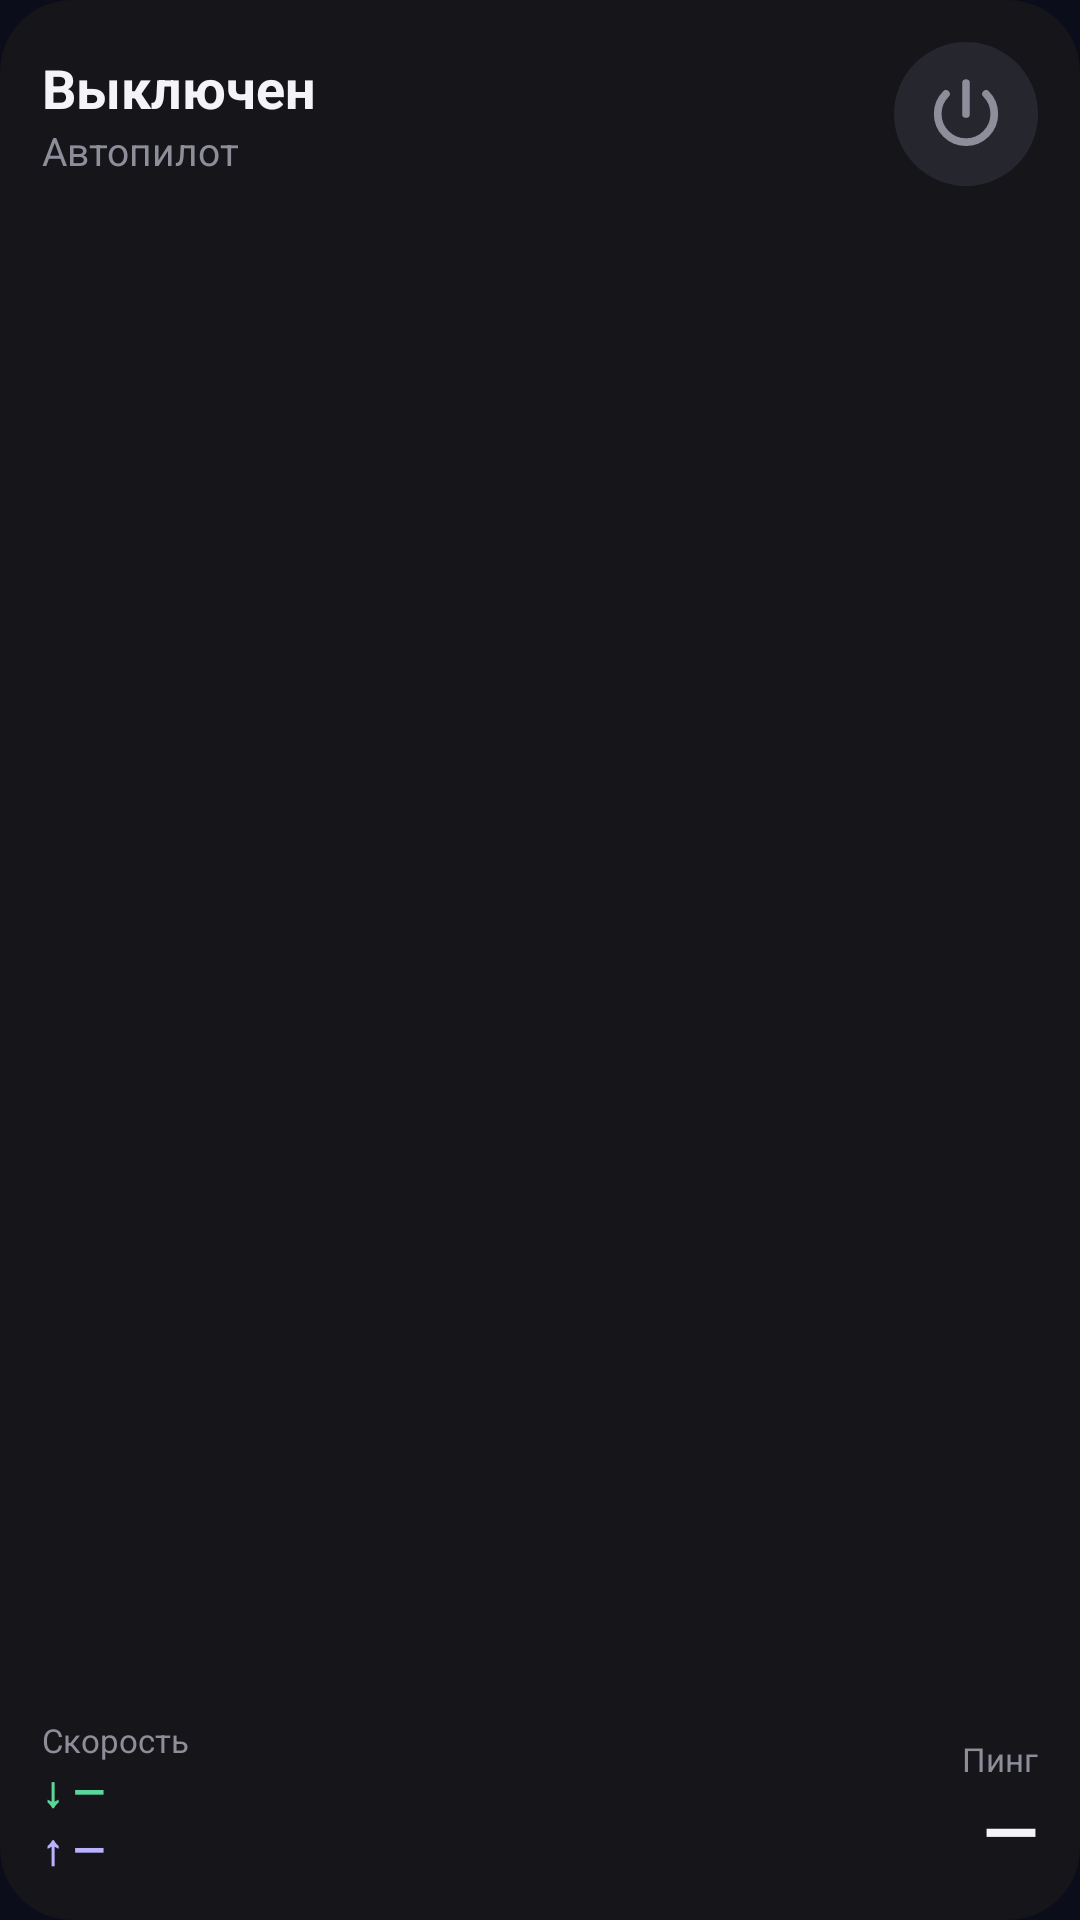

Layout XML and referenced resources for this Android screen:
<!-- AndroidManifest.xml: application theme Theme.ApexVPN -->
<!-- res/layout/widget_info.xml -->
<?xml version="1.0" encoding="utf-8"?>
<LinearLayout xmlns:android="http://schemas.android.com/apk/res/android"
    android:id="@+id/info_root"
    android:layout_width="match_parent"
    android:layout_height="match_parent"
    android:background="@drawable/widget_bg"
    android:orientation="vertical"
    android:padding="14dp">

    <LinearLayout
        android:layout_width="match_parent"
        android:layout_height="wrap_content"
        android:gravity="center_vertical"
        android:orientation="horizontal">

        <LinearLayout
            android:layout_width="0dp"
            android:layout_height="wrap_content"
            android:layout_weight="1"
            android:orientation="vertical">

            <TextView
                android:id="@+id/info_status"
                android:layout_width="wrap_content"
                android:layout_height="wrap_content"
                android:text="Выключен"
                android:textColor="#F4F4F7"
                android:textSize="18sp"
                android:textStyle="bold" />

            <TextView
                android:id="@+id/info_server"
                android:layout_width="wrap_content"
                android:layout_height="wrap_content"
                android:ellipsize="end"
                android:maxLines="1"
                android:text="Автопилот"
                android:textColor="#8E8E9A"
                android:textSize="13sp" />
        </LinearLayout>

        <ImageView
            android:id="@+id/info_button"
            android:layout_width="48dp"
            android:layout_height="48dp"
            android:contentDescription="Включить или выключить VPN"
            android:src="@drawable/widget_power_off" />
    </LinearLayout>

    <LinearLayout
        android:layout_width="match_parent"
        android:layout_height="0dp"
        android:layout_marginTop="10dp"
        android:layout_weight="1"
        android:gravity="bottom"
        android:orientation="horizontal">

        <LinearLayout
            android:layout_width="0dp"
            android:layout_height="wrap_content"
            android:layout_weight="1"
            android:orientation="vertical">

            <TextView
                android:layout_width="wrap_content"
                android:layout_height="wrap_content"
                android:text="Скорость"
                android:textColor="#8E8E9A"
                android:textSize="11sp" />

            <TextView
                android:id="@+id/info_down"
                android:layout_width="wrap_content"
                android:layout_height="wrap_content"
                android:text="↓ —"
                android:textColor="#5BD69A"
                android:textSize="14sp"
                android:textStyle="bold" />

            <TextView
                android:id="@+id/info_up"
                android:layout_width="wrap_content"
                android:layout_height="wrap_content"
                android:text="↑ —"
                android:textColor="#B9B2FF"
                android:textSize="14sp"
                android:textStyle="bold" />
        </LinearLayout>

        <LinearLayout
            android:layout_width="wrap_content"
            android:layout_height="wrap_content"
            android:gravity="end"
            android:orientation="vertical">

            <TextView
                android:layout_width="wrap_content"
                android:layout_height="wrap_content"
                android:text="Пинг"
                android:textColor="#8E8E9A"
                android:textSize="11sp" />

            <TextView
                android:id="@+id/info_ping"
                android:layout_width="wrap_content"
                android:layout_height="wrap_content"
                android:text="—"
                android:textColor="#F4F4F7"
                android:textSize="24sp"
                android:textStyle="bold" />
        </LinearLayout>
    </LinearLayout>
</LinearLayout>
<!-- resources referenced by this layout -->
<resources>
  <!-- drawable widget_bg (drawable) -->
  <?xml version="1.0" encoding="utf-8"?>
  <shape xmlns:android="http://schemas.android.com/apk/res/android" android:shape="rectangle">
      <solid android:color="#F216161B" />
      <corners android:radius="24dp" />
  </shape>
  <!-- drawable widget_power_off (drawable) -->
  <?xml version="1.0" encoding="utf-8"?>
  <vector xmlns:android="http://schemas.android.com/apk/res/android"
      xmlns:aapt="http://schemas.android.com/aapt"
      android:width="56dp" android:height="56dp"
      android:viewportWidth="56" android:viewportHeight="56">
      <path android:fillColor="#FF26262E" android:pathData="M28,0a28,28 0 1,0 0.01,0z"/>
      <path android:strokeColor="#FF8E8E9A" android:strokeWidth="3" android:strokeLineCap="round"
          android:pathData="M28,16v12" />
      <path android:strokeColor="#FF8E8E9A" android:strokeWidth="3" android:strokeLineCap="round"
          android:pathData="M20.2,20.2a11,11 0 1,0 15.6,0" />
  </vector>
  <style name="Theme.ApexVPN" parent="android:Theme.Material.NoActionBar">
          <item name="android:windowBackground">@color/apex_bg</item>
          <item name="android:statusBarColor">@color/apex_bg</item>
          <item name="android:navigationBarColor">@color/apex_bg</item>
      </style>
  <color name="apex_bg">#0B0E1A</color>
</resources>
